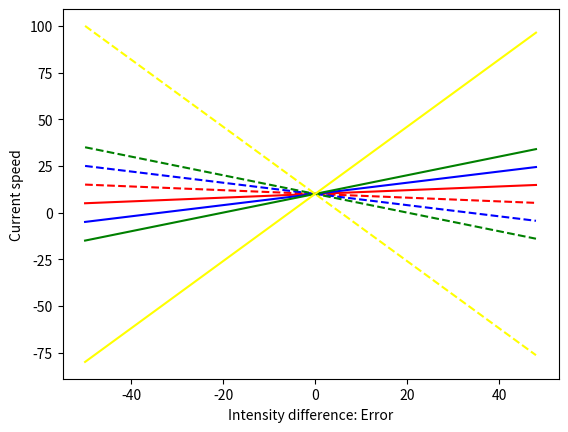

Generate this figure with matplotlib:
import matplotlib.pyplot as plt 

#Define all variables::
initial_speed_left=-10
initial_speed_right=10
initial_error=0
max_intensity=100
min_intensity=0
target_light=50


color=['red', 'blue', 'green', 'yellow']
current_error=[]

current_speed_left=[]
current_speed_right=[]

kp=[.1, .3, .5, 1.8]


count=0
#####propotional changes:::

for kp_va in kp:
    current_speed_left=[]
    current_speed_right=[]
    current_error=[]
    
    for item in range(min_intensity-target_light,max_intensity-target_light,2):
        
        current_error.append(item)
        current_speed_right.append(initial_speed_right-kp_va*item)
        current_speed_left.append(-initial_speed_left+kp_va*item)
        
    plt.plot( current_error, current_speed_right, color[count], linestyle="dashed")
    plt.plot( current_error, current_speed_left, color[count], linestyle="solid")
    
    plt.xlabel("Intensity difference: Error") 
    plt.ylabel("Current speed") 
    count +=1
plt.show()

